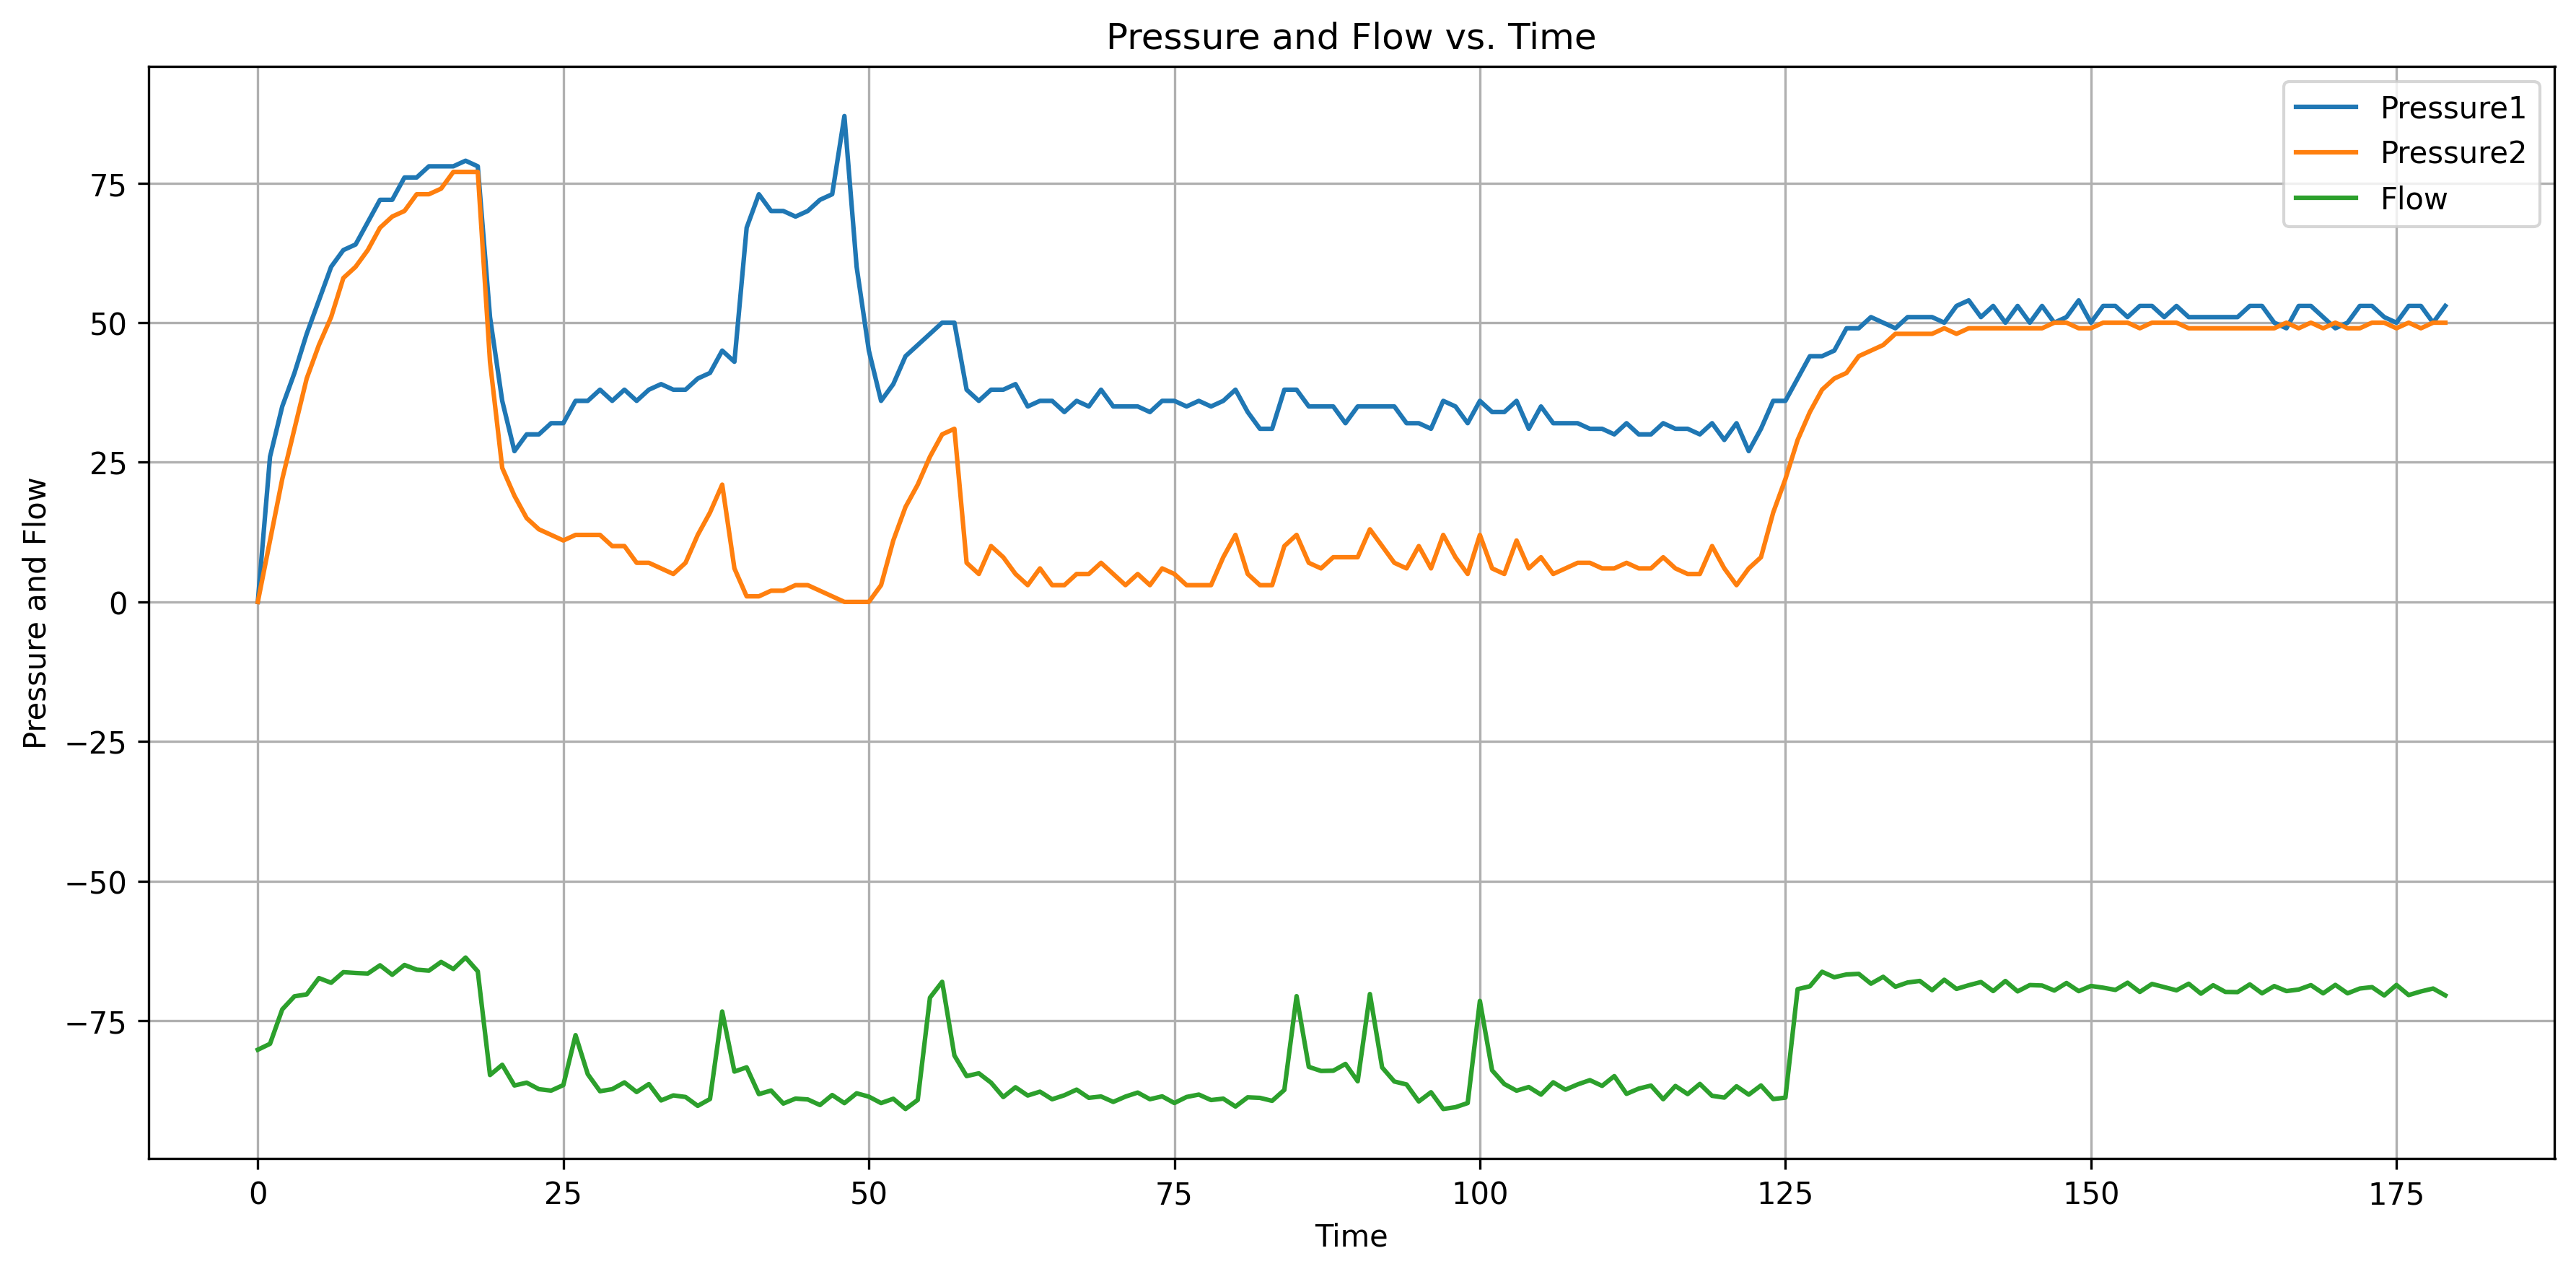

The data file committed next to this chart (first rows):
2023-10-10, 10:30:28, 255, 0,00, 0,00, -80,19
2023-10-10, 10:30:28, 255, 11,00, 26,00, -79,13
2023-10-10, 10:30:28, 255, 22,00, 35,00, -72,97
2023-10-10, 10:30:28, 255, 31,00, 41,00, -70,62
2023-10-10, 10:30:28, 255, 40,00, 48,00, -70,28
2023-10-10, 10:30:28, 255, 46,00, 54,00, -67,36
2023-10-10, 10:30:28, 255, 51,00, 60,00, -68,20
2023-10-10, 10:30:28, 255, 58,00, 63,00, -66,30
2023-10-10, 10:30:28, 255, 60,00, 64,00, -66,45
2023-10-10, 10:30:28, 255, 63,00, 68,00, -66,55
2023-10-10, 10:30:28, 255, 67,00, 72,00, -65,07
2023-10-10, 10:30:28, 255, 69,00, 72,00, -66,77
2023-10-10, 10:30:28, 255, 70,00, 76,00, -65,01
2023-10-10, 10:30:28, 255, 73,00, 76,00, -65,85
2023-10-10, 10:30:28, 255, 73,00, 78,00, -66,03
2023-10-10, 10:30:28, 255, 74,00, 78,00, -64,47
2023-10-10, 10:30:29, 255, 77,00, 78,00, -65,74
2023-10-10, 10:30:29, 255, 77,00, 79,00, -63,68
2023-10-10, 10:30:29, 255, 77,00, 78,00, -66,16
2023-10-10, 10:30:29, 255, 43,00, 51,00, -84,72
2023-10-10, 10:30:29, 255, 24,00, 36,00, -82,89
2023-10-10, 10:30:29, 255, 19,00, 27,00, -86,59
2023-10-10, 10:30:29, 255, 15,00, 30,00, -86,09
2023-10-10, 10:30:29, 255, 13,00, 30,00, -87,25
2023-10-10, 10:30:29, 255, 12,00, 32,00, -87,51
2023-10-10, 10:30:30, 255, 11,00, 32,00, -86,52
2023-10-10, 10:30:30, 255, 12,00, 36,00, -77,58
2023-10-10, 10:30:30, 255, 12,00, 36,00, -84,57
2023-10-10, 10:30:30, 255, 12,00, 38,00, -87,62
2023-10-10, 10:30:30, 255, 10,00, 36,00, -87,25
2023-10-10, 10:30:30, 255, 10,00, 38,00, -86,04
2023-10-10, 10:30:30, 255, 7,00, 36,00, -87,76
2023-10-10, 10:30:30, 255, 7,00, 38,00, -86,34
2023-10-10, 10:30:30, 255, 6,00, 39,00, -89,27
2023-10-10, 10:30:31, 255, 5,00, 38,00, -88,37
2023-10-10, 10:30:31, 255, 7,00, 38,00, -88,65
2023-10-10, 10:30:31, 255, 12,00, 40,00, -90,24
2023-10-10, 10:30:31, 255, 16,00, 41,00, -89,02
2023-10-10, 10:30:31, 255, 21,00, 45,00, -73,35
2023-10-10, 10:30:31, 255, 6,00, 43,00, -84,10
2023-10-10, 10:30:31, 255, 1,00, 67,00, -83,34
2023-10-10, 10:30:31, 255, 1,00, 73,00, -88,14
2023-10-10, 10:30:31, 255, 2,00, 70,00, -87,50
2023-10-10, 10:30:32, 255, 2,00, 70,00, -89,83
2023-10-10, 10:30:32, 255, 3,00, 69,00, -88,94
2023-10-10, 10:30:32, 255, 3,00, 70,00, -89,09
2023-10-10, 10:30:32, 255, 2,00, 72,00, -90,09
2023-10-10, 10:30:32, 255, 1,00, 73,00, -88,30
2023-10-10, 10:30:32, 255, 0,00, 87,00, -89,75
2023-10-10, 10:30:32, 255, 0,00, 60,00, -87,99
2023-10-10, 10:30:32, 255, 0,00, 45,00, -88,59
2023-10-10, 10:30:32, 255, 3,00, 36,00, -89,74
2023-10-10, 10:30:33, 255, 11,00, 39,00, -88,97
2023-10-10, 10:30:33, 255, 17,00, 44,00, -90,80
2023-10-10, 10:30:33, 255, 21,00, 46,00, -89,18
2023-10-10, 10:30:33, 255, 26,00, 48,00, -70,87
2023-10-10, 10:30:33, 255, 30,00, 50,00, -68,03
2023-10-10, 10:30:33, 255, 31,00, 50,00, -81,22
2023-10-10, 10:30:33, 255, 7,00, 38,00, -84,91
2023-10-10, 10:30:33, 255, 5,00, 36,00, -84,41
2023-10-10, 10:30:33, 255, 10,00, 38,00, -86,09
... 120 more rows
